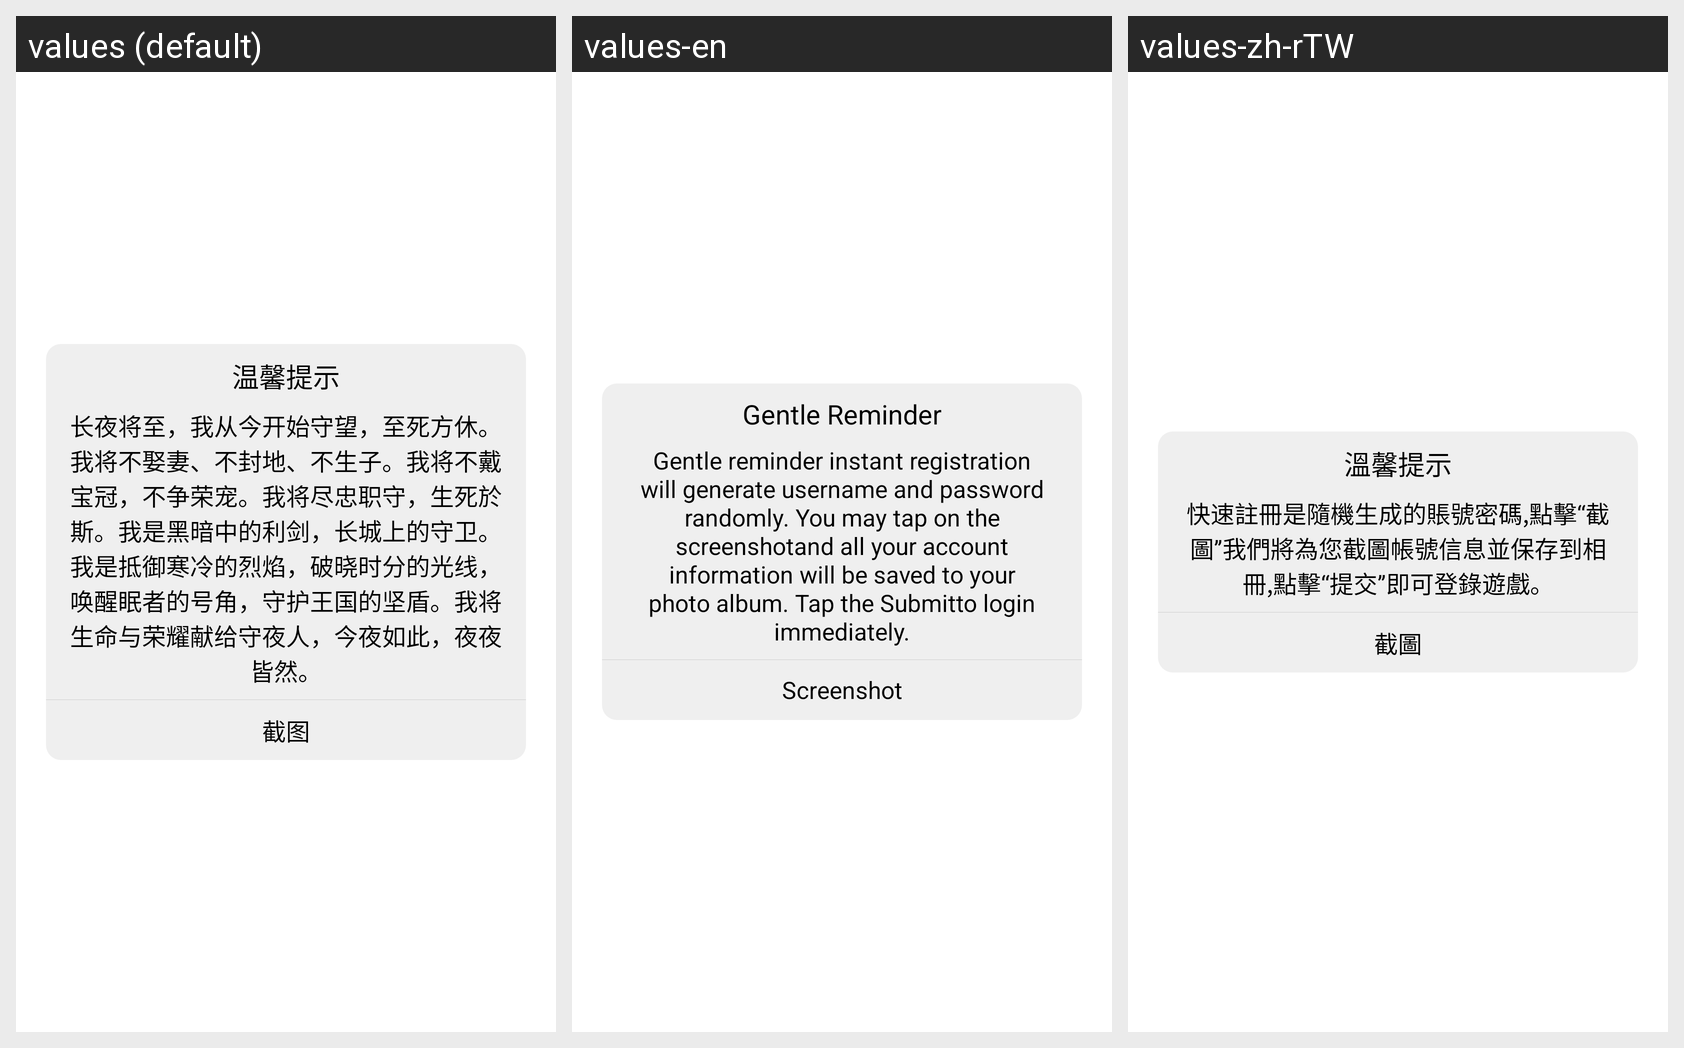

Translations of the strings shown on this Android screen, per locale in the grid:
Android screen res/layout/dialog_normal_layout.xml rendered under 3 locales, left to right: values (default), values-en, values-zh-rTW. Device: Nexus 5 (rendered at 1080×1920; each locale shown at half size, 540×960, under a caption strip naming it); theme Theme.MaterialComponents.DayNight.NoActionBar.
Other locales in the repository, not shown: values-th, values-zh-rCN, values-zh-rHK.
Strings drawn on this screen, with the default value and each locale's value (text and hints the layout hard-codes, and strings that could not be matched under every locale, appear in the picture but are not listed):

reg_gen
  values: 温馨提示
  values-en: Gentle Reminder
  values-zh-rTW: 溫馨提示

reg_context
  values: 长夜将至，我从今开始守望，至死方休。我将不娶妻、不封地、不生子。我将不戴宝冠，不争荣宠。我将尽忠职守，生死於斯。我是黑暗中的利剑，长城上的守卫。我是抵御寒冷的烈焰，破晓时分的光线，唤醒眠者的号角，守护王国的坚盾。我将生命与荣耀献给守夜人，今夜如此，夜夜皆然。
  values-en: Gentle reminder instant registration will generate username and password randomly. You may tap on the screenshotand all your account information will be saved to your photo album. Tap the Submitto login immediately.
  values-zh-rTW: 快速註冊是隨機生成的賬號密碼,點擊“截圖”我們將為您截圖帳號信息並保存到相冊,點擊“提交”即可登錄遊戲。

reg_pic
  values: 截图
  values-en: Screenshot
  values-zh-rTW: 截圖
